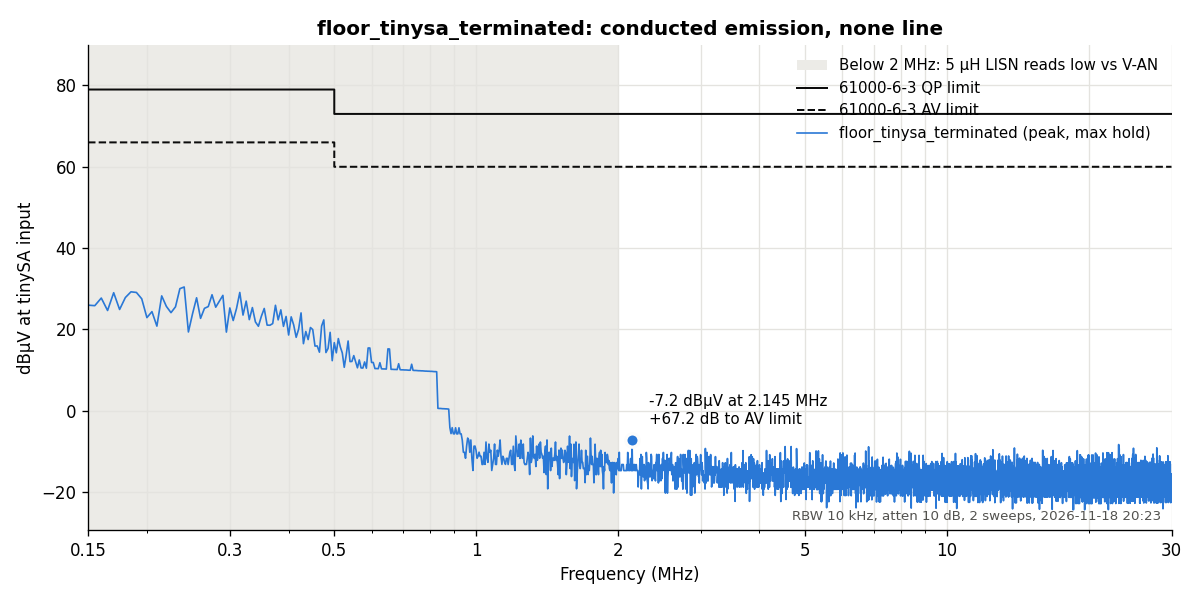

The file beside this chart, header and first rows:
f_Hz, tinysa_dBm, dBuV_at_DUT  # {'line': 'none', 'atten': '10', 'sweeps': 2, 'time': '2026-11-18 20:23'}
150000, -81.03, 25.97
155000, -81.16, 25.84
160000, -79.28, 27.72
165000, -82.34, 24.66
170000, -77.97, 29.03
175000, -82.09, 24.91
180000, -79.16, 27.84
185000, -77.75, 29.25
190000, -77.91, 29.09
195000, -79.47, 27.53
200000, -84.09, 22.91
205000, -82.62, 24.38
210000, -86.19, 20.81
215000, -78.75, 28.25
220000, -81.34, 25.66
225000, -82.88, 24.12
230000, -81.44, 25.56
235000, -76.97, 30.03
240000, -76.56, 30.44
245000, -87.62, 19.38
250000, -83.16, 23.84
255000, -79.22, 27.78
260000, -84.28, 22.72
265000, -81.81, 25.19
270000, -81.38, 25.62
275000, -78.47, 28.53
280000, -81.53, 25.47
285000, -80.06, 26.94
290000, -78.62, 28.38
295000, -87.66, 19.34
300000, -81.72, 25.28
305000, -84.81, 22.19
310000, -81.84, 25.16
315000, -77.91, 29.09
320000, -83.47, 23.53
325000, -80.03, 26.97
330000, -84.59, 22.41
335000, -81.62, 25.38
340000, -85.16, 21.84
345000, -86.22, 20.78
350000, -83.78, 23.22
355000, -81.84, 25.16
360000, -85.94, 21.06
365000, -85.97, 21.03
370000, -85.56, 21.44
375000, -81.06, 25.94
380000, -84.66, 22.34
385000, -82.19, 24.81
390000, -86.25, 20.75
395000, -83.81, 23.19
400000, -88.38, 18.62
405000, -83.91, 23.09
410000, -85.91, 21.09
415000, -88.94, 18.06
420000, -86.94, 20.06
425000, -82.94, 24.06
430000, -90.5, 16.5
435000, -87.5, 19.5
440000, -89.5, 17.5
445000, -86.53, 20.47
... 5,911 more rows
